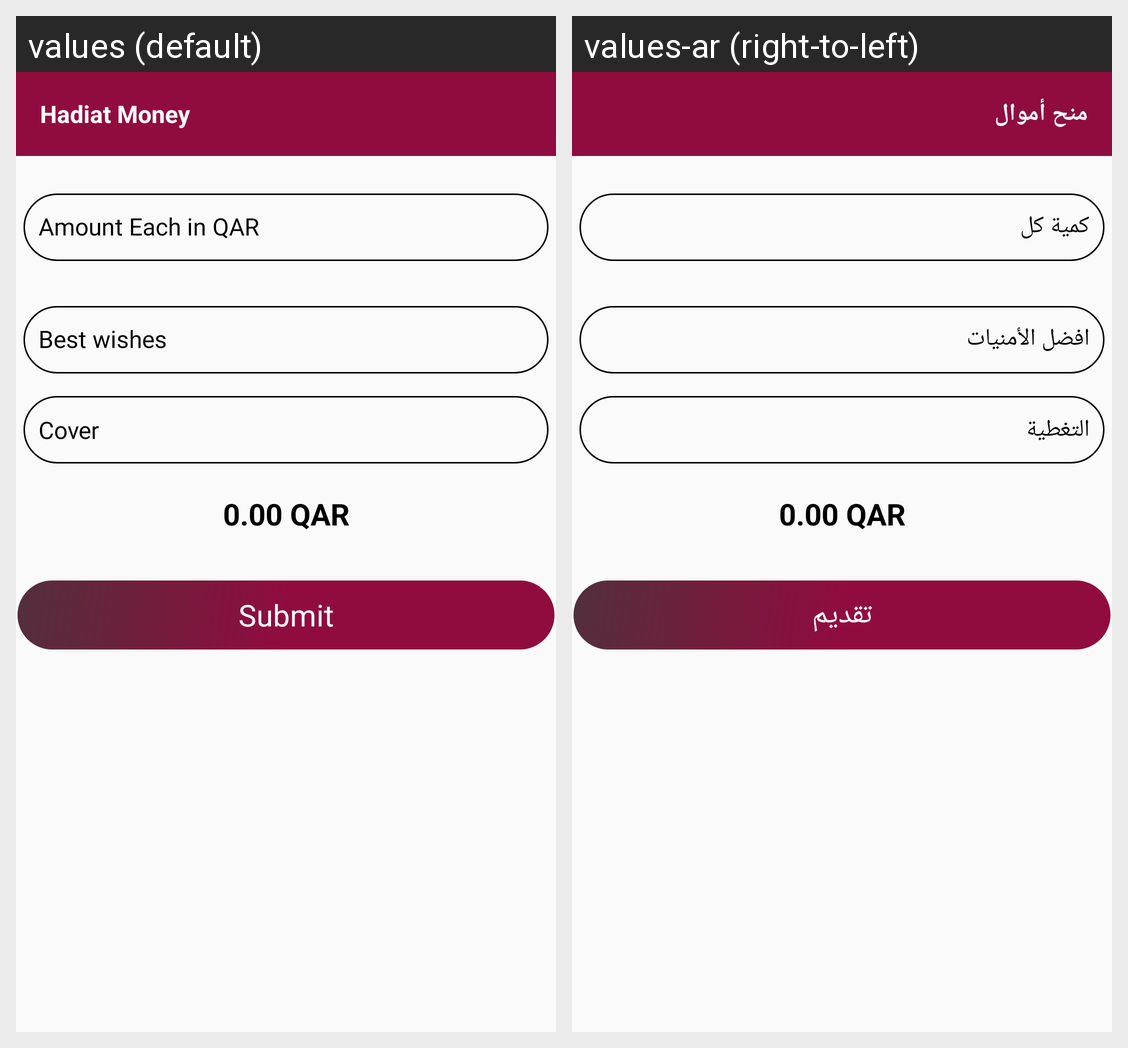

Here is an Android app screen in its default locale and in the app's own translations. Write out the translated-string differences for the strings that appear on this screen.
Android screen res/layout/activity_hadiat_money.xml rendered under 2 locales, left to right: values (default), values-ar (right-to-left). Device: Nexus 5 (rendered at 1080×1920; each locale shown at half size, 540×960, under a caption strip naming it); theme AppTheme.
Strings drawn on this screen, with the default value and each locale's value (text and hints the layout hard-codes, and strings that could not be matched under every locale, appear in the picture but are not listed):

hadiatmoney
  values: Hadiat Money
  values-ar: منح أموال

cover
  values: Cover
  values-ar: التغطية

submit
  values: Submit
  values-ar: تقديم
